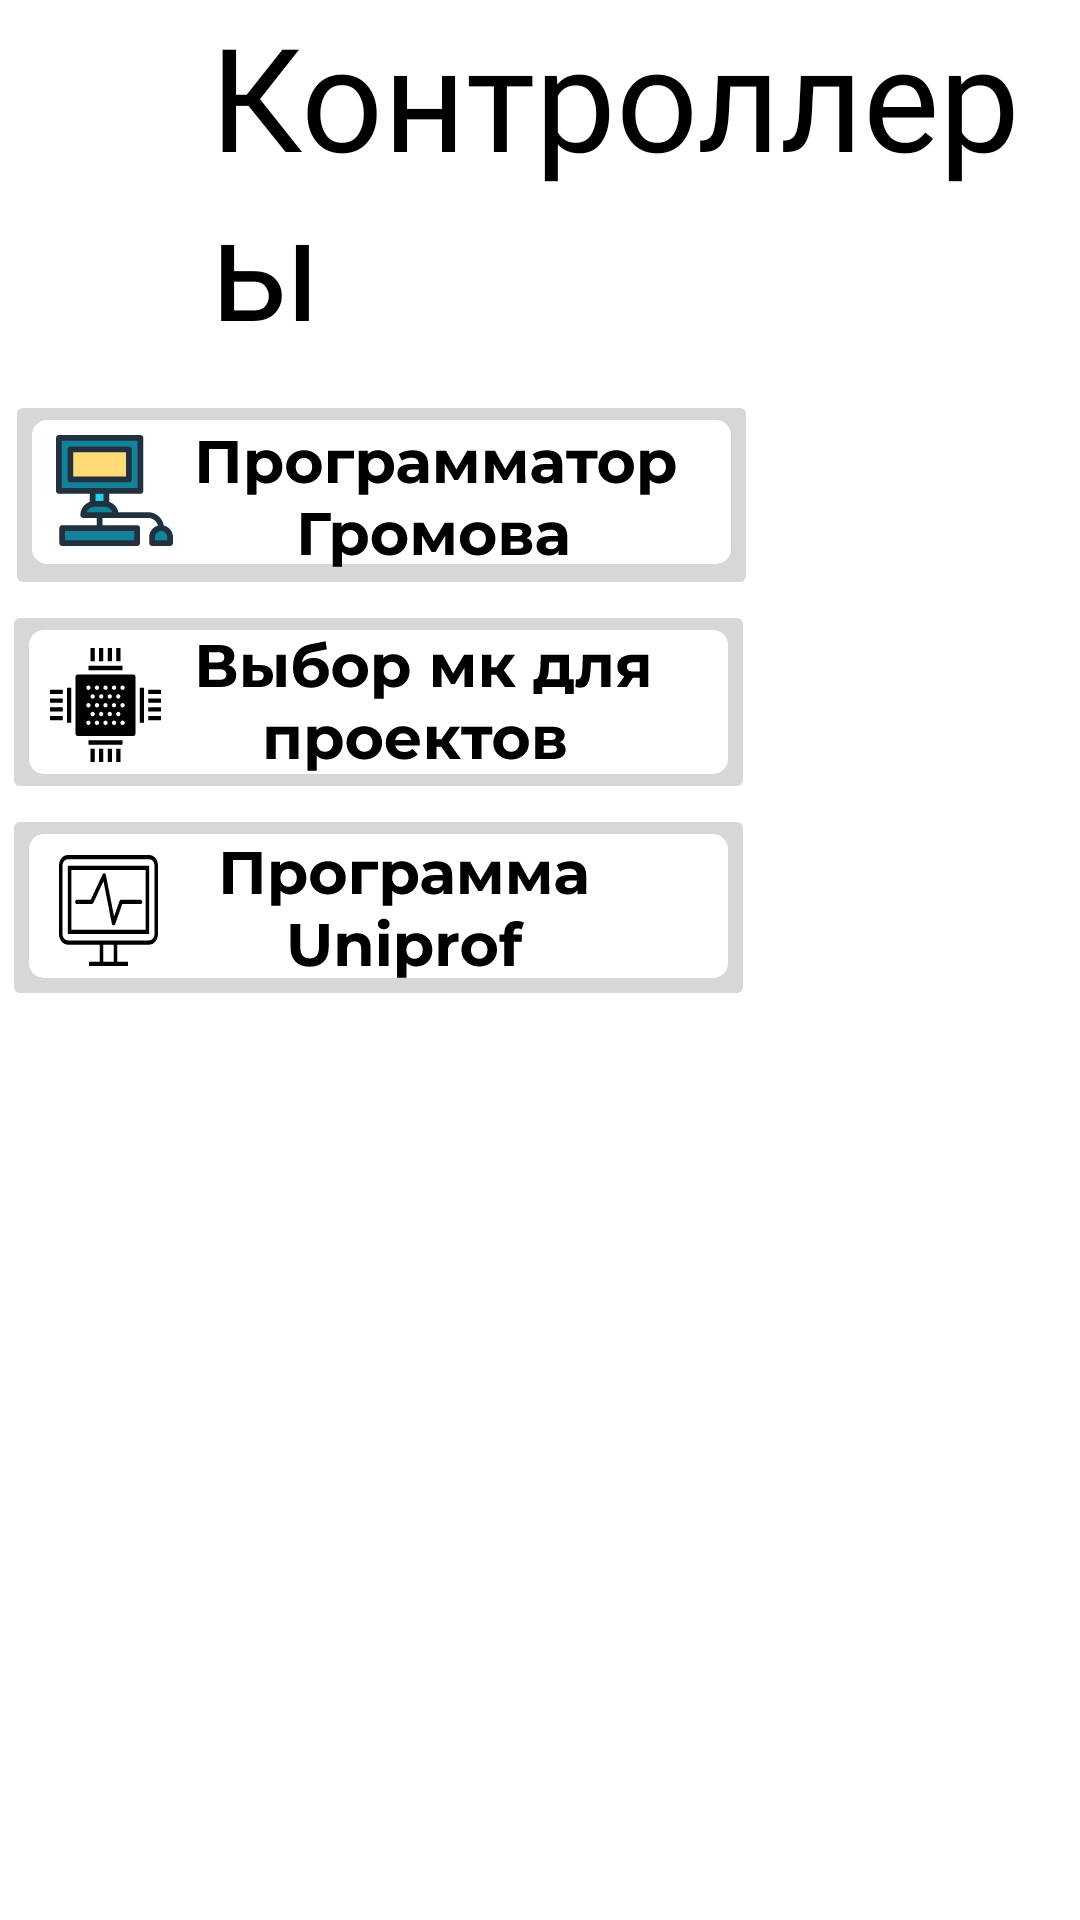

The Android layout XML behind this screen, and the referenced resources:
<!-- AndroidManifest.xml: application theme Theme.Diplomproject -->
<!-- res/layout/activity_controly.xml -->
<?xml version="1.0" encoding="utf-8"?>
<androidx.constraintlayout.widget.ConstraintLayout xmlns:android="http://schemas.android.com/apk/res/android"
    xmlns:app="http://schemas.android.com/apk/res-auto"
    xmlns:tools="http://schemas.android.com/tools"
    android:layout_width="match_parent"
    android:layout_height="match_parent"
    tools:context=".Teory">

    <TextView
        android:id="@+id/textView3"
        android:layout_width="0dp"
        android:layout_height="wrap_content"
        android:layout_marginStart="70dp"
        android:layout_marginBottom="520dp"
        android:fontFamily="@font/montserrat"
        android:text="Контроллеры"
        android:textColor="#000000"
        android:textSize="48sp"
        app:layout_constraintBottom_toBottomOf="parent"
        app:layout_constraintEnd_toEndOf="parent"
        app:layout_constraintStart_toStartOf="parent" />

    <ScrollView
        android:layout_width="409dp"
        android:layout_height="518dp"
        android:layout_marginStart="50dp"
        android:layout_marginTop="10dp"
        app:layout_constraintEnd_toEndOf="parent"
        app:layout_constraintStart_toStartOf="parent"
        app:layout_constraintTop_toBottomOf="@+id/textView3"
        tools:ignore="SpeakableTextPresentCheck">

        <LinearLayout
            android:layout_width="match_parent"
            android:layout_height="wrap_content"
            android:orientation="vertical">

            <ImageButton
                android:id="@+id/Grom"
                android:layout_width="251dp"
                android:layout_height="match_parent"
                android:layout_marginStart="1dp"
                android:layout_marginTop="0dp"
                android:layout_marginEnd="178dp"
                android:onClick="openGrom"
                app:layout_constraintEnd_toEndOf="parent"
                app:layout_constraintStart_toStartOf="parent"
                app:layout_constraintTop_toBottomOf="@+id/Controly"
                app:srcCompat="@drawable/ic_grom"
                tools:ignore="OnClick,SpeakableTextPresentCheck" />

            <ImageButton
                android:id="@+id/MK"
                android:layout_width="251dp"
                android:layout_height="match_parent"
                android:onClick="openMK"
                app:srcCompat="@drawable/ic_mk"
                tools:ignore="OnClick,SpeakableTextPresentCheck" />
            <ImageButton
                android:id="@+id/Uniprof"
                android:layout_width="251dp"
                android:layout_height="match_parent"
                app:srcCompat="@drawable/ic_uniprof"
                android:onClick="openUniprof"
                tools:ignore="OnClick,SpeakableTextPresentCheck" />


        </LinearLayout>
    </ScrollView>

</androidx.constraintlayout.widget.ConstraintLayout>
<!-- resources referenced by this layout -->
<resources>
  <!-- drawable ic_grom: vector/xml drawable (drawable, 15920 chars, omitted) -->
  <!-- drawable ic_mk: vector/xml drawable (drawable, 18665 chars, omitted) -->
  <!-- drawable ic_uniprof: vector/xml drawable (drawable, 11563 chars, omitted) -->
  <style name="Theme.Diplomproject" parent="Theme.MaterialComponents.DayNight.NoActionBar">
          
          <item name="colorPrimary">@color/purple_500</item>
          <item name="colorPrimaryVariant">@color/purple_700</item>
          <item name="colorOnPrimary">@color/white</item>
          
          <item name="colorSecondary">@color/teal_200</item>
          <item name="colorSecondaryVariant">@color/teal_700</item>
          <item name="colorOnSecondary">@color/black</item>
          
          <item name="android:statusBarColor" tools:targetApi="l">?attr/colorPrimaryVariant</item>
          
  
          <item name="windowNoTitle">true</item>
          <item name="android:windowFullscreen">true</item>
          <item name="android:windowActivityTransitions">true</item>
      </style>
  <color name="purple_500">#FF6200EE</color>
  <color name="purple_700">#FF3700B3</color>
  <color name="white">#FFFFFFFF</color>
  <color name="teal_200">#FF03DAC5</color>
  <color name="teal_700">#FF018786</color>
  <color name="black">#FF000000</color>
</resources>
